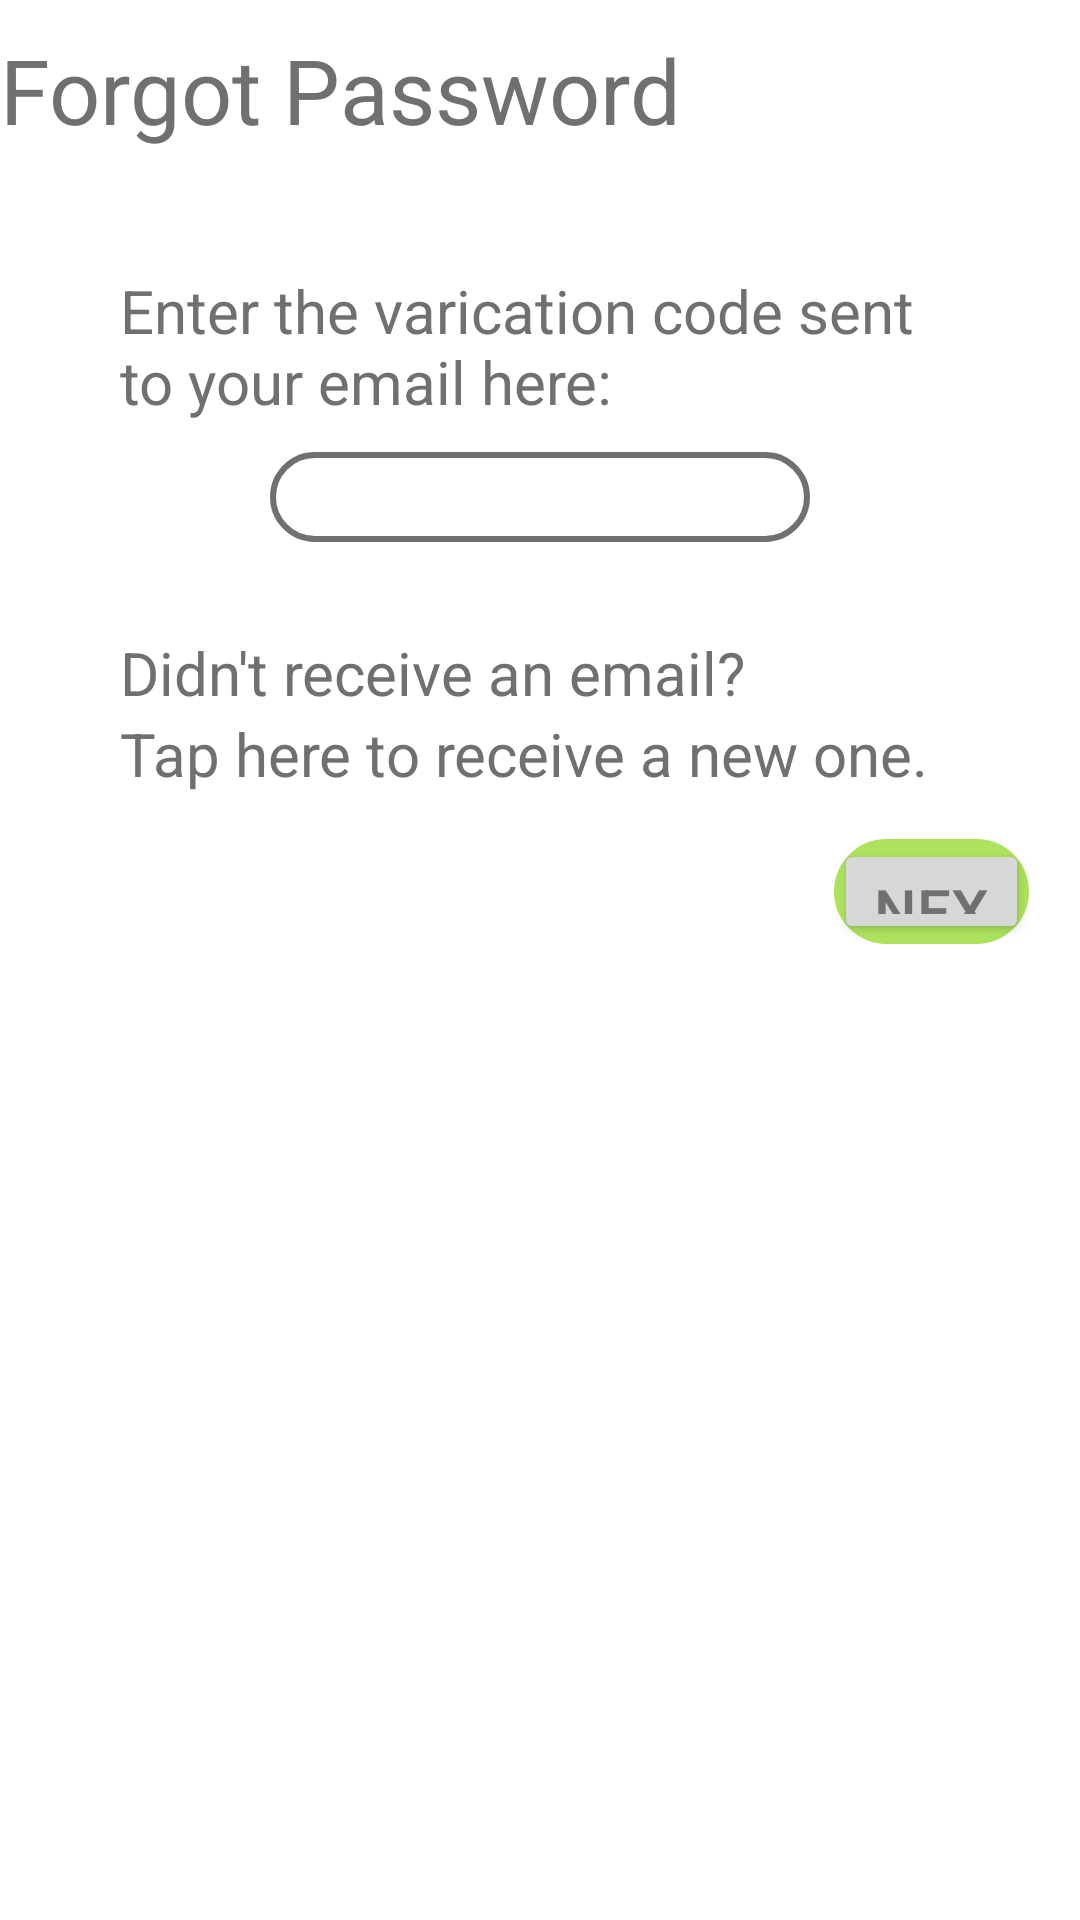

Android layout source for this screen:
<!-- AndroidManifest.xml: application theme GiftyTheme -->
<!-- res/layout/forgotpassword2.xml -->
<?xml version="1.0" encoding="utf-8"?>
<LinearLayout xmlns:android="http://schemas.android.com/apk/res/android"
    android:layout_width="match_parent"
    android:layout_height="match_parent"
    android:background="@android:color/background_light"
    android:orientation="vertical">

    <LinearLayout
        android:layout_width="match_parent"
        android:layout_height="60dp"
        android:orientation="horizontal">

        <TextView
            android:id="@+id/tvForgotPassword2"
            android:layout_width="0dp"
            android:layout_height="wrap_content"
            android:layout_gravity="center"
            android:layout_weight="1"
            android:text="@string/forgot_password2"
            android:textSize="30sp" />
    </LinearLayout>

    <TextView
        android:id="@+id/tvforgotpassword2.1"
        android:layout_width="match_parent"
        android:layout_height="wrap_content"
        android:layout_marginLeft="40dp"
        android:layout_marginTop="30dp"
        android:layout_marginRight="40dp"
        android:text="Enter the varication code sent to your email here:"
        android:textSize="20sp" />

    <EditText
        android:id="@+id/etforgotpassword2"
        android:layout_width="match_parent"
        android:layout_height="30dp"
        android:layout_marginLeft="90dp"
        android:layout_marginTop="10dp"
        android:layout_marginRight="90dp"
        android:background="@drawable/layout_emailboxwhite"
        android:ems="10"
        android:inputType="textPersonName" />

    <TextView
        android:id="@+id/tvforgotpassword2.2"
        android:layout_width="match_parent"
        android:layout_height="wrap_content"
        android:layout_marginLeft="40dp"
        android:layout_marginTop="30dp"
        android:layout_marginRight="40dp"
        android:text="Didn't receive an email?"
        android:textSize="20sp" />

    <TextView
        android:id="@+id/tvforgotpassword2.3"
        android:layout_width="match_parent"
        android:layout_height="wrap_content"
        android:layout_marginLeft="40dp"
        android:layout_marginRight="40dp"
        android:text="Tap here to receive a new one."
        android:textSize="20sp" />

    <FrameLayout
        android:layout_width="65dp"
        android:layout_height="35dp"
        android:layout_marginLeft="278dp"
        android:layout_marginTop="15dp"
        android:background="@drawable/layout_signinbtn">

        <Button
            android:id="@+id/btnNext"
            android:layout_width="wrap_content"
            android:layout_height="wrap_content"
            android:layout_gravity="center"
            android:text="Next"
            android:textSize="20sp" />
    </FrameLayout>

</LinearLayout>
<!-- resources referenced by this layout -->
<resources>
  <!-- drawable layout_emailboxwhite (drawable) -->
  <?xml version="1.0" encoding="utf-8"?>
  <shape xmlns:android="http://schemas.android.com/apk/res/android">
      <solid android:color="#FFFFFF"/>
      <stroke
          android:width="2dp"
          android:color="@color/colorText" />
      <corners android:radius="30dp" />
      <padding android:left="0dp" android:right="0dp" android:bottom="0dp" android:top="0dp" />
  </shape>
  <!-- drawable layout_signinbtn (drawable) -->
  <?xml version="1.0" encoding="utf-8"?>
  <shape xmlns:android="http://schemas.android.com/apk/res/android">
      <solid android:color="#FFADE25D"/>
      <stroke android:width="5dp" android:color="#FFADE25D" />
      <corners android:radius="30dp" />
      <padding android:left="0dp" android:right="0dp" android:bottom="0dp" android:top="0dp" />
  </shape>
  <string name="forgot_password2">Forgot Password</string>
  <style name="GiftyTheme" parent="Theme.AppCompat.Light.NoActionBar">
          <item name="colorPrimary">@color/colorBlue</item>
          <item name="android:textColor">@color/colorText</item>
          <item name="android:textSize">12dp</item>
      </style>
  <color name="colorText">#707070</color>
  <color name="colorBlue">#A9D5DC</color>
</resources>
